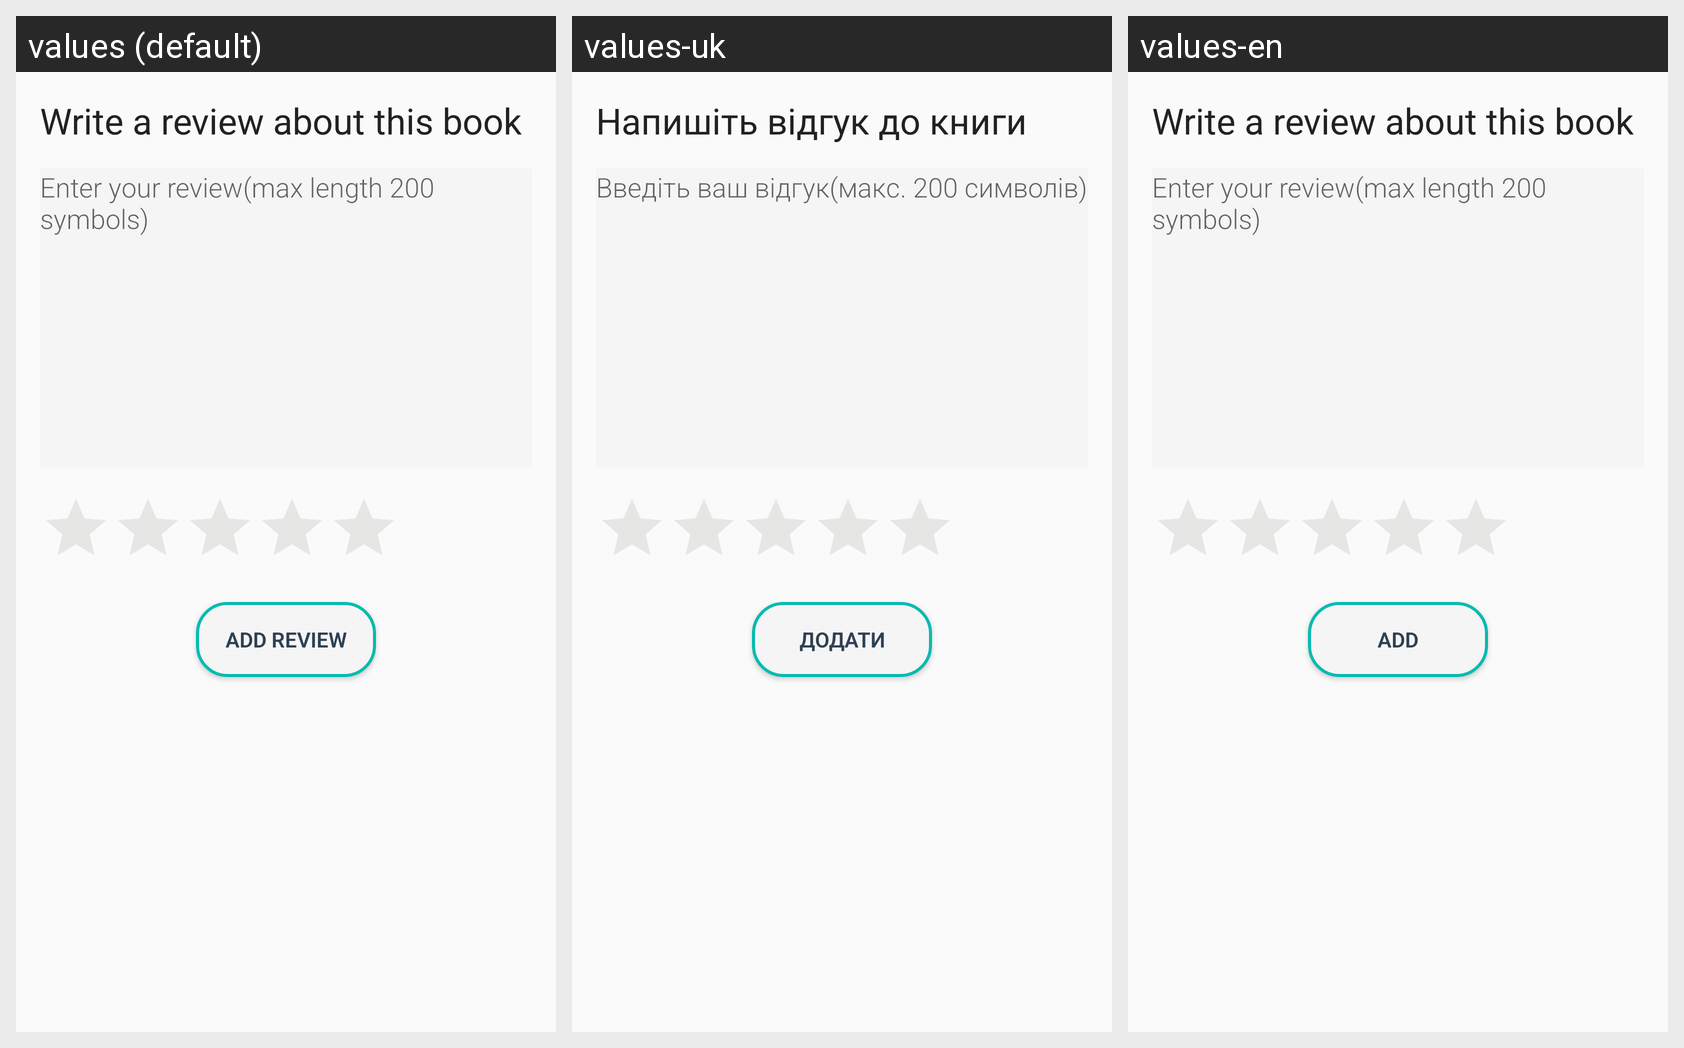

Locale-by-locale string values for the Android screen shown in this grid:
Android screen res/layout/fragment_add_review.xml rendered under 3 locales, left to right: values (default), values-uk, values-en. Device: Nexus 5 (rendered at 1080×1920; each locale shown at half size, 540×960, under a caption strip naming it); theme AppTheme.
Strings drawn on this screen, with the default value and each locale's value (text and hints the layout hard-codes, and strings that could not be matched under every locale, appear in the picture but are not listed):

buttonAddReview
  values: Add review
  values-uk: Додати
  values-en: Add

editAddReview
  values: Enter your review(max length 200 symbols)
  values-uk: Введіть ваш відгук(макс. 200 символів)
  values-en: Enter your review(max length 200 symbols)

textlabelAddReview
  values: Write a review about this book
  values-uk: Напишіть відгук до книги
  values-en: Write a review about this book
